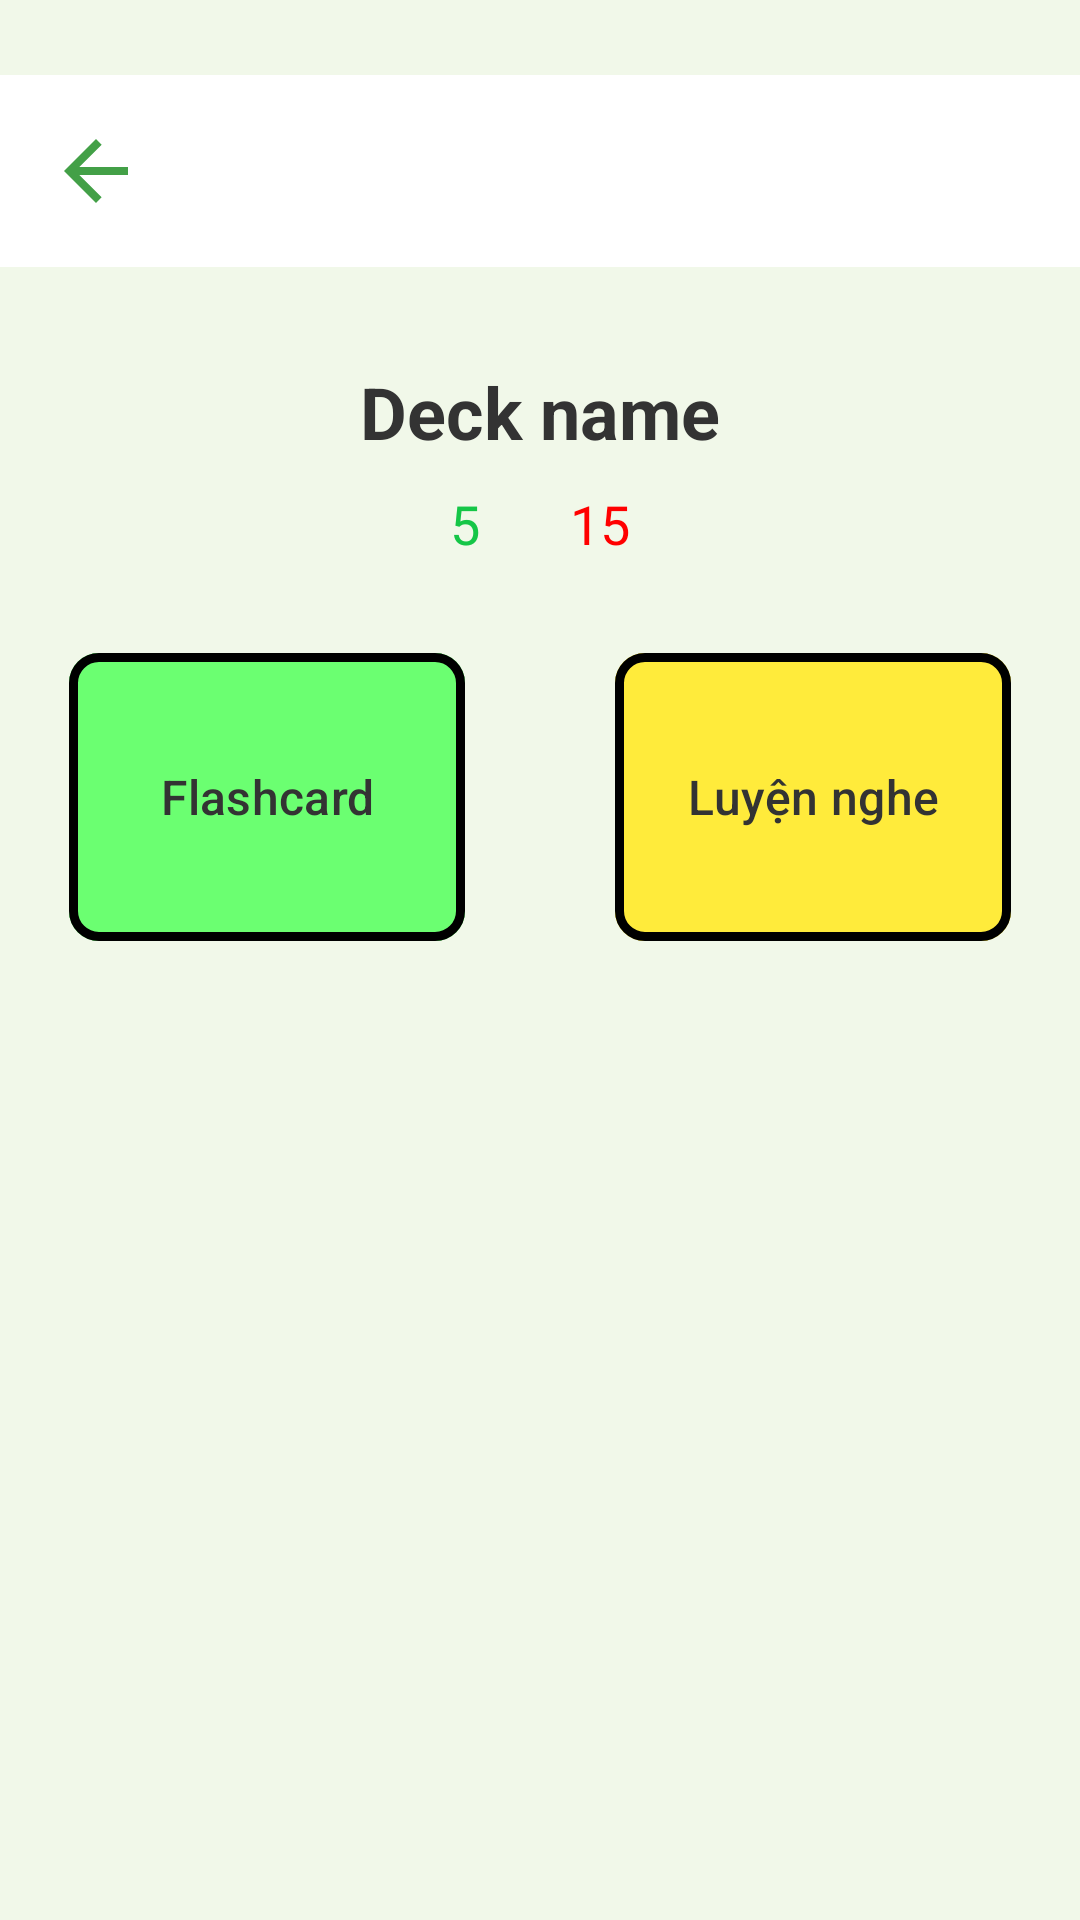

Here is an Android app screen rendered from its layout file. Give the layout XML and the strings, colors and styles it references.
<!-- AndroidManifest.xml: application theme Theme.Wordupapp -->
<!-- res/layout/activity_detail.xml -->
<?xml version="1.0" encoding="utf-8"?>
<androidx.constraintlayout.widget.ConstraintLayout xmlns:android="http://schemas.android.com/apk/res/android"
    xmlns:app="http://schemas.android.com/apk/res-auto"
    xmlns:tools="http://schemas.android.com/tools"
    android:id="@+id/main"
    android:layout_width="match_parent"
    android:layout_height="match_parent"
    android:background="@color/background_color"
    tools:context=".MainActivity">

    <com.google.android.material.appbar.AppBarLayout
        android:id="@+id/appBarLayout"
        android:layout_width="match_parent"
        android:layout_height="wrap_content"
        android:layout_marginTop="25dp"
        app:layout_constraintTop_toTopOf="parent">

        <com.google.android.material.appbar.MaterialToolbar
            android:id="@+id/topAppBar"
            style="@style/Widget.MaterialComponents.Toolbar.Primary"
            android:layout_width="match_parent"
            android:layout_height="?attr/actionBarSize"
            android:background="@drawable/toolbar_bg"

            app:titleTextColor="@color/primary_color">

            
            <ImageView
                android:id="@+id/userIcon"
                android:layout_width="32dp"
                android:layout_height="32dp"
                android:layout_gravity="start"
                android:layout_marginRight="18dp"
                android:padding="0dp"
                android:src="@drawable/ic_arrow_back_vector" />

            









        </com.google.android.material.appbar.MaterialToolbar>

    </com.google.android.material.appbar.AppBarLayout>

    <LinearLayout
        android:layout_width="match_parent"
        android:layout_height="wrap_content"
        android:orientation="vertical"
        app:layout_constraintTop_toBottomOf="@+id/appBarLayout">

        <TextView
            android:id="@+id/detailDeckName"
            android:layout_width="match_parent"
            android:layout_height="wrap_content"
            android:layout_marginTop="32dp"
            android:gravity="center"
            android:maxLines="1"
            android:text="Deck name"
            android:textColor="@color/text_color"
            android:textSize="24sp"
            android:textStyle="bold" />

        <LinearLayout
            android:layout_width="match_parent"
            android:layout_height="wrap_content"
            android:gravity="center">

            <TextView
                android:id="@+id/detailKnown"
                android:layout_width="30dp"
                android:layout_height="wrap_content"
                android:layout_marginTop="6dp"
                android:gravity="start"
                android:text="5"
                android:textColor="@color/green"
                android:textSize="18sp" /> 


            <TextView
                android:id="@+id/detailNotKnown"
                android:layout_width="30dp"
                android:layout_height="wrap_content"

                android:layout_marginTop="6dp"
                android:gravity="end"
                android:text="15"
                android:textColor="@color/red"
                android:textSize="18sp" /> 
        </LinearLayout>

        <LinearLayout
            android:layout_width="match_parent"
            android:layout_height="wrap_content"
            android:gravity="center"
            android:layout_marginTop="30dp">

            <com.google.android.material.button.MaterialButton
                android:id="@+id/flashcardButton"
                android:layout_width="132dp"
                android:layout_height="104dp"
                android:backgroundTint="#6BFF71"
                app:cornerRadius="10dp"
                app:strokeColor="@color/black"
                app:strokeWidth="3dp"
                android:text="Flashcard"
                android:textSize="16sp"
                android:textColor="@color/text_color"
                android:layout_marginRight="50dp"/>

            <com.google.android.material.button.MaterialButton
                android:id="@+id/quizButton"
                android:layout_width="132dp"
                android:layout_height="104dp"
                android:backgroundTint="@color/secondary_color"
                app:cornerRadius="10dp"
                app:strokeColor="@color/black"
                app:strokeWidth="3dp"
                android:text="Luyện nghe"
                android:textSize="16sp"
                android:textColor="@color/text_color" />


        </LinearLayout>

    </LinearLayout>

</androidx.constraintlayout.widget.ConstraintLayout>
<!-- resources referenced by this layout -->
<resources>
  <color name="background_color">#F1F8E9</color>
  <color name="black">#FF000000</color>
  <color name="green">#15C647</color>
  <color name="primary_color">#43A047</color>
  <color name="red">#FF0000</color>
  <color name="secondary_color">#FFEB3B</color>
  <color name="text_color">#333333</color>
  <!-- drawable ic_arrow_back_vector (drawable) -->
  <vector xmlns:android="http://schemas.android.com/apk/res/android"
      android:autoMirrored="true"
      android:height="24dp"
  
      android:viewportHeight="24"
      android:viewportWidth="24"
      android:width="24dp">
        
      <path android:fillColor="@color/primary_color"
          android:pathData="M20,11H7.83l5.59,-5.59L12,4l-8,8 8,8 1.41,-1.41L7.83,13H20v-2z"/>
      
  </vector>
  <!-- drawable toolbar_bg (drawable) -->
  <?xml version="1.0" encoding="utf-8"?>
  <shape xmlns:android="http://schemas.android.com/apk/res/android">
      <solid android:color="@color/white"/>  
  
  
  
  
  
  
  
  </shape>
  <style name="Theme.Wordupapp" parent="Base.Theme.Wordupapp" />
  <color name="white">#FFFFFFFF</color>
  <style name="Base.Theme.Wordupapp" parent="Theme.Material3.DayNight.NoActionBar">
          
          
      </style>
</resources>
